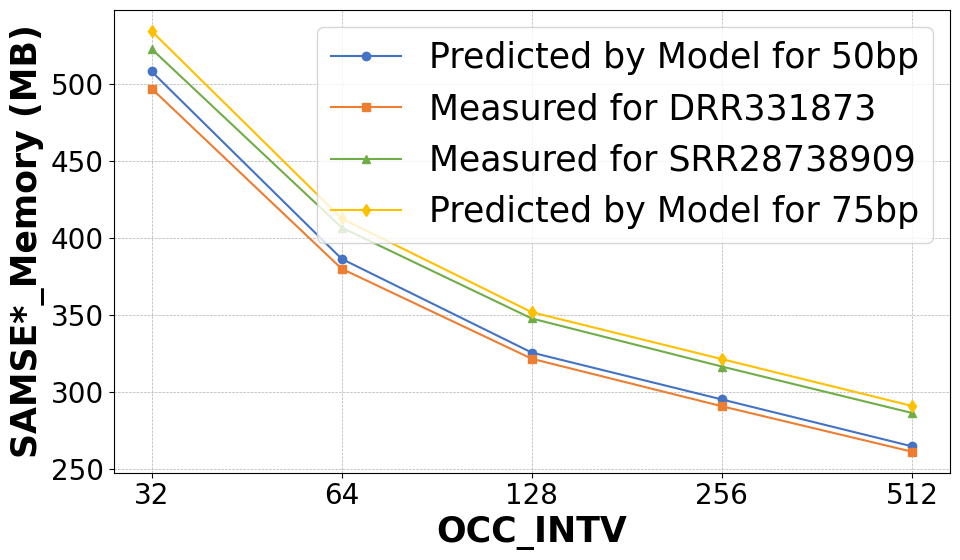

The matplotlib source for this figure:

import matplotlib.pyplot as plt
import numpy as np

x_points = np.array([32, 64, 128, 256, 512])


import matplotlib.pyplot as plt
import  matplotlib
import numpy as np
plt.rcParams.update({'legend.fontsize': 25})

# 设置全局字体为serif风格，这通常接近于ACM推荐的Times New Roman
matplotlib.rcParams['font.family'] = 'serif'
matplotlib.rcParams['font.serif'] = ['Times New Roman']  # 指定serif字体族的具体字体
matplotlib.rcParams['font.size'] = 20  # 可以根据需要调整全局字体大小
# 扩展示例数据以包括五个类别
categories = ['32', '64', '128', '256', '512']
group1 = [507.9538,386.2538,325.4038,294.9788,264.5568]


group2 = [496.856,379.84, 321.42, 290.58 ,261.07]
group3 = [522.547,406.58,347.54, 316.35 ,286.21]
group4 = [507.9538+ 26.2144,386.2538+ 26.2144,325.4038+ 26.2144,294.9788+ 26.2144,264.5568+ 26.2144]



# 将分类转换为x轴上的位置
x = np.arange(len(categories))

plt.figure(figsize=(10, 6))

# 绘制折线图，为每个组使用不同的颜色和标记
plt.plot(x, group1, marker='o', linestyle='-', color='#4472c4', label='Predicted by Model for 50bp')
plt.plot(x, group2, marker='s', linestyle='-', color='#ed7d31', label='Measured for DRR331873')
plt.plot(x, group3, marker='^', linestyle='-', color='#70ad47', label='Measured for SRR28738909')
plt.plot(x, group4, marker='d', linestyle='-', color='#ffc000', label='Predicted by Model for 75bp')

# 添加标签和标题
plt.xticks(x, categories)
plt.xlabel('OCC_INTV', fontweight='bold', fontsize=25)
plt.ylabel('SAMSE*_Memory (MB)', fontweight='bold', fontsize=25)
#plt.title('Comparison Line Chart with Five Categories', fontsize=14)

# 显示网格线以提高可读性
plt.grid(True, which='both', linestyle='--', linewidth=0.5)

# 创建图例
plt.legend()

# 显示图表
plt.tight_layout()
plt.savefig('occ_samse1.pdf', dpi=300) # 保存图表为图片，高分辨率
plt.show()

